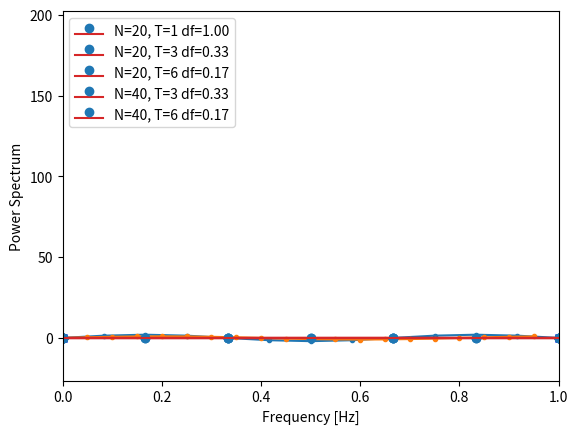

Recreate this plot in Python.
# coding: utf-8
import numpy as np

#from scipy import signal
import scipy.fftpack

import matplotlib.pyplot as plt
%matplotlib inline

np.random.seed(123)
FLAG_fig = False

f0 = 1.5  # 基本周波数 [Hz]
T = 2/f0  # 観測時間[s],  分子が観測する周期の数を表す
N = 16    # サンプル数
dt = T/N  # サンプリング時間
df = 1/T  # 周波数分解能
A = 2.0
t = np.linspace(0, N-1, N)*dt # 時間軸
x = A*np.sin(2*np.pi*f0*t)      # 観測信号

plt.plot(t, x, marker='.')
plt.grid()
if FLAG_fig: plt.savefig('fig_DFT_1_sine.png')

dft = scipy.fftpack.fft(x)  # xのDFT
print('DFT = \n',dft)
plt.stem(np.real(dft), markerfmt='ro')
plt.stem(np.imag(dft), markerfmt='bx')
plt.xlabel('sequence-number')
if FLAG_fig: plt.savefig('fig_DFT_1_DFT.png')

esd = (np.abs(dft)**2) # エネルギースペクトル
psd = esd/T            # パワースペクトル

plt.stem(psd)
plt.xlabel('sequence-number')
plt.ylabel('PSD')
if FLAG_fig: plt.savefig('fig_DFT_1_PSD.png')

f0 = 1.25 # 基本周波数 [Hz]
T = 1     # 観測時間[s]
N = 20    # サンプル数
dt = T/N  # サンプリング時間
df = 1/T  # 周波数分解能
t = np.linspace(0, N-1, N)*dt # 時間軸
x = np.sin(2*np.pi*f0*t)      # 観測信号

plt.plot(t,x, marker='.')
plt.xlabel('time[s]')
plt.grid()
plt.xlim(0,1)
if FLAG_fig: plt.savefig('fig_DFT_1_nonint_sine.png')

dft = dt*scipy.fftpack.fft(x) # フーリエ変換
esd = (np.abs(dft)**2) # エネルギースペクトル
psd = esd/T            # パワースペクトル
freq = np.fft.fftfreq(x.size, d=dt) # 周波数軸

labels = 'N='+str(N)+', T='+str(T)+' df='+f"{df:1.2f}"
plt.stem(freq, psd, label=labels)
plt.legend()
plt.xlabel('Frequency [Hz]')
plt.ylabel('Power Spectrum')
if FLAG_fig: plt.savefig('fig_DFT_1_NonintPSD1.png')

f0 = 1.25 # 基本周波数 [Hz]
T = 3     #  観測時間[s]
N = 20    # サンプル数
dt = T/N  # サンプリング時間
df = 1/T  # 周波数分解能
t = np.linspace(0, T-dt, N)
x = np.sin(2*np.pi*f0*t)

dft = dt*scipy.fftpack.fft(x)
esd = (np.abs(dft)**2)
psd = esd/T
freq = np.fft.fftfreq(x.size, d=dt) # 周波数軸

labels = 'N='+str(N)+', T='+str(T)+' df='+f"{df:1.2f}"
plt.stem(freq, psd, label=labels)
plt.legend(loc='upper left')
plt.xlabel('Frequency [Hz]')
plt.ylabel('Power Spectrum')
if FLAG_fig: plt.savefig('fig_DFT_1_NonintPSD2.png')

f0 = 1.25 # 基本周波数 [Hz]
N = 20    # サンプル数
T = 6     #  観測時間[s]
dt = T/N  # サンプリング時間
df = 1/T  # 周波数分解能
t = np.linspace(0, T-dt, N)
x = np.sin(2*np.pi*f0*t)

dft = dt*scipy.fftpack.fft(x)
esd = (np.abs(dft)**2)
psd = esd/T
freq = np.fft.fftfreq(x.size, d=dt) # 周波数軸

labels = 'N='+str(N)+', T='+str(T)+' df='+f"{df:1.2f}"
plt.stem(freq, psd, label=labels)
plt.legend()
plt.xlabel('Frequency [Hz]')
plt.ylabel('Power Spectrum')
if FLAG_fig: plt.savefig('fig_DFT_1_NonintPSD3.png')

f0 = 1.25 # 基本周波数 [Hz]
N = 40    # サンプル数
T = 3     #  観測時間[s]
dt = T/N  # サンプリング時間
df = 1/T  # 周波数分解能
t = np.linspace(0, T-dt, N)
x = np.sin(2*np.pi*f0*t)

dft = dt*scipy.fftpack.fft(x)
esd = (np.abs(dft)**2)
psd = esd/T
freq = np.fft.fftfreq(x.size, d=dt) # 周波数軸

labels = 'N='+str(N)+', T='+str(T)+' df='+f"{df:1.2f}"
plt.stem(freq, psd, label=labels)
plt.legend()
plt.xlabel('Frequency [Hz]')
plt.ylabel('Power Spectrum')
if FLAG_fig: plt.savefig('fig_DFT_1_NonintPSD4.png')

f0 = 1.25 # 基本周波数 [Hz]
N = 40    # サンプル数
T = 6     #  観測時間[s]
dt = T/N  # サンプリング時間
df = 1/T  # 周波数分解能
t = np.linspace(0, T-dt, N)
x = np.sin(2*np.pi*f0*t)

dft = dt*scipy.fftpack.fft(x)
esd = (np.abs(dft)**2)
psd = esd/T
freq = np.fft.fftfreq(x.size, d=dt) # 周波数軸

labels = 'N='+str(N)+', T='+str(T)+' df='+f"{df:1.2f}"
plt.stem(freq, psd, label=labels)
plt.legend(loc='upper left')
plt.xlabel('Frequency [Hz]')
plt.ylabel('Power Spectrum')
if FLAG_fig: plt.savefig('fig_DFT_1_NonintPSD5.png')

